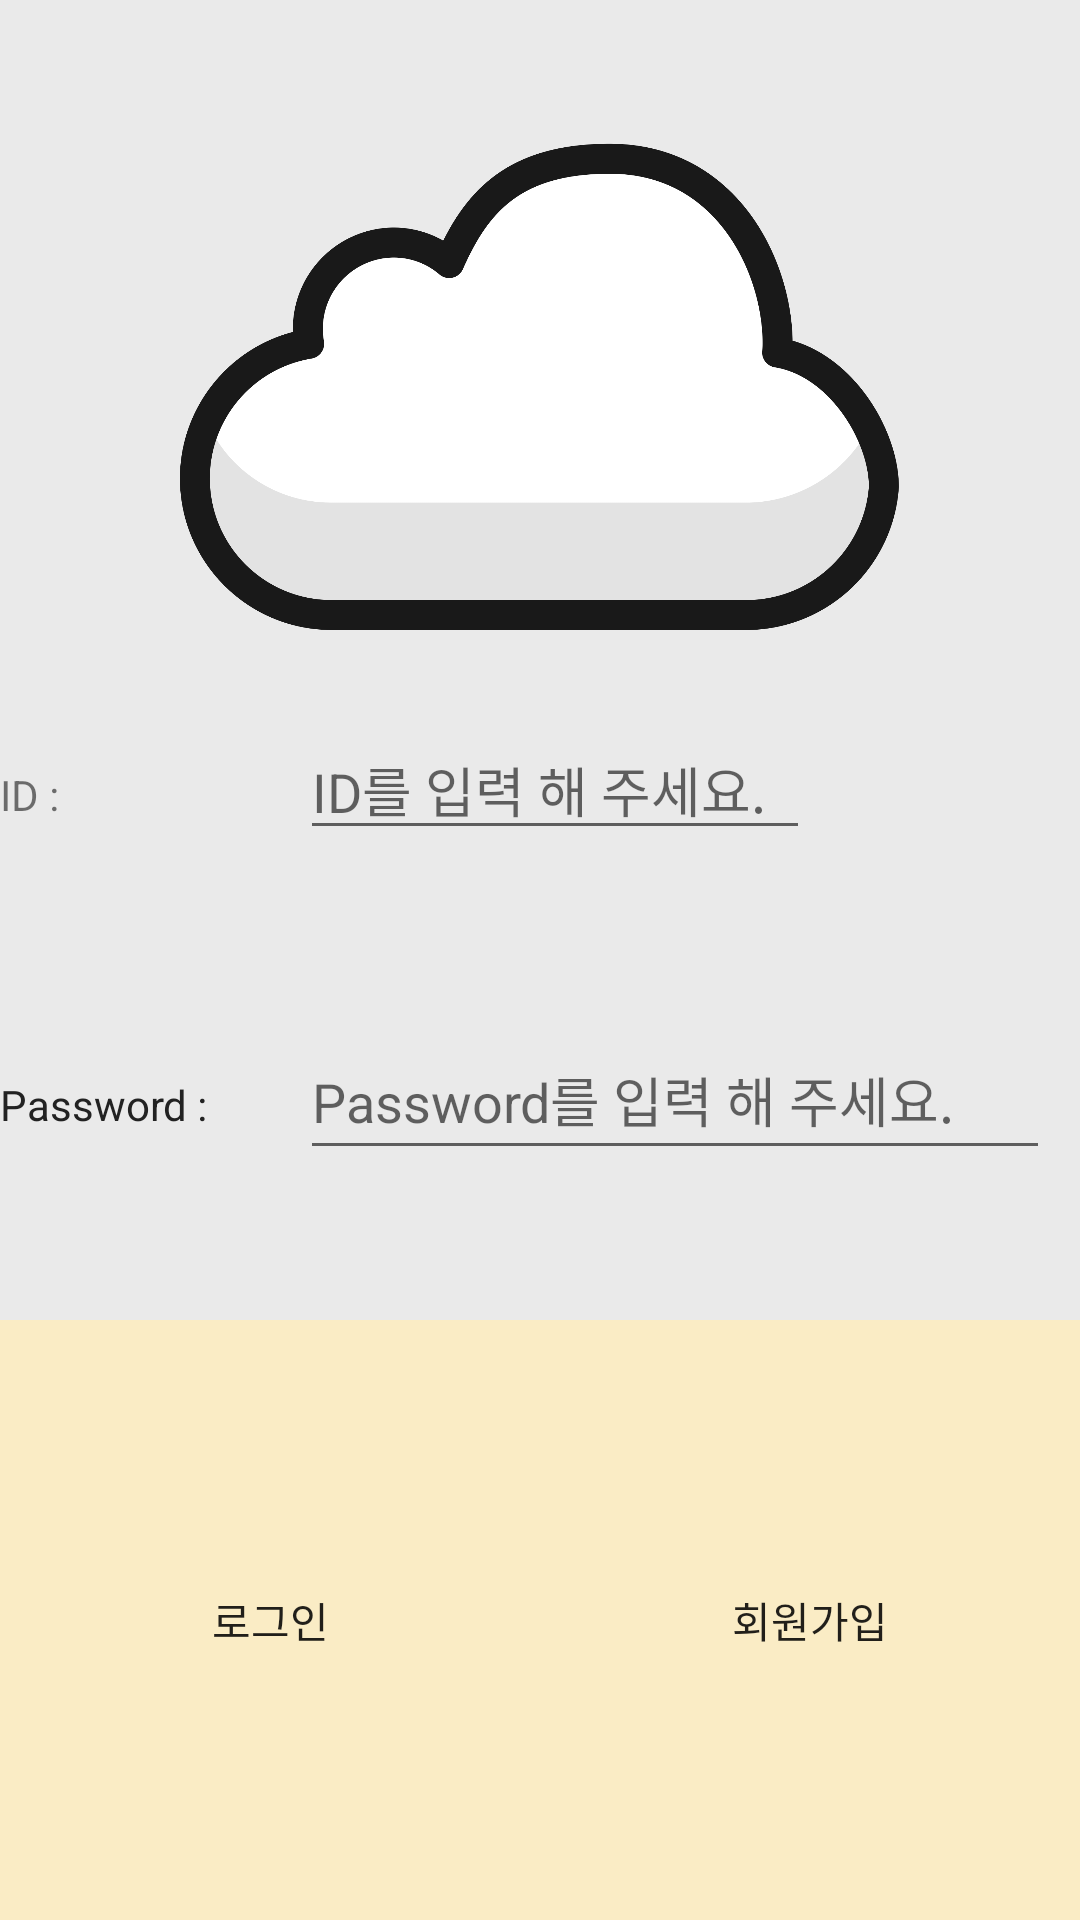

Layout XML and referenced resources for this Android screen:
<!-- AndroidManifest.xml: application theme Theme.Login02_Application -->
<!-- res/layout/activity_login.xml -->
<?xml version="1.0" encoding="utf-8" ?>
<LinearLayout xmlns:android="http://schemas.android.com/apk/res/android"
    xmlns:tools="http://schemas.android.com/tools"
    android:layout_width="match_parent"
    android:layout_height="match_parent"
    tools:context=".MainActivity"
    android:background="#EAEAEA"
    android:orientation="vertical">

    <ImageView
        android:layout_width="match_parent"
        android:layout_height="40dp"
        android:layout_weight="1"
        android:src="@drawable/cl" />

    <LinearLayout
            android:orientation="vertical"
            android:layout_width="match_parent"
            android:layout_height="0dp"
            android:layout_weight="1"
            >
            <LinearLayout
                android:layout_width="match_parent"
                android:layout_height="0dp"
                android:layout_weight="1"
                >
                <TextView
                    android:id="@+id/usernameLabel"
                    android:layout_width="100dp"
                    android:layout_height="wrap_content"
                    android:text="ID : "/>

                <EditText
                    android:id="@+id/usernameInput"
                    android:layout_width="170dp"
                    android:layout_height="wrap_content"
                    android:hint="ID를 입력 해 주세요." />
            </LinearLayout>
            <LinearLayout
                android:layout_width="match_parent"
                android:layout_height="0dp"
                android:layout_weight="1"
                >
                <TextView
                    android:id="@+id/passwordLabel"
                    android:text="Password : "
                    android:textColor="#ff222222"
                    android:layout_width="100dp"
                    android:layout_height="wrap_content"
                    />
                <EditText
                    android:id="@+id/passwordInput"
                    android:layout_width="250dp"
                    android:layout_height="50dp"
                    android:hint="Password를 입력 해 주세요." />
            </LinearLayout>
        </LinearLayout>
    <LinearLayout
        android:layout_width="match_parent"
        android:layout_height="0dp"
        android:layout_weight="1">

        <Button
            android:id="@+id/loginButton"
            android:layout_width="match_parent"
            android:layout_height="match_parent"
            android:layout_weight="1"
            android:text="로그인"
            android:background="#FAECC5"
            />
        <Button
            android:layout_width="match_parent"
            android:layout_height="match_parent"
            android:layout_weight="1"
            android:text="회원가입"
            android:background="#FAECC5"/>
    </LinearLayout>
</LinearLayout>
<!-- resources referenced by this layout -->
<resources>
  <!-- drawable cl: png bitmap (drawable-v24, 77692 bytes) -->
  <style name="Theme.Login02_Application" parent="Theme.MaterialComponents.DayNight.DarkActionBar">
          
          <item name="colorPrimary">@color/purple_200</item>
          <item name="colorPrimaryVariant">@color/purple_500</item>
          <item name="colorOnPrimary">@color/white</item>
          
          <item name="colorSecondary">@color/teal_200</item>
          <item name="colorSecondaryVariant">@color/teal_700</item>
          <item name="colorOnSecondary">@color/black</item>
          
          <item name="android:statusBarColor" tools:targetApi="l">?attr/colorPrimaryVariant</item>
          
      </style>
  <!-- not gathered from this repository: default colours our renderer supplied (Android Studio template values) -->
  <color name="purple_200">#FFBB86FC</color>
  <color name="purple_500">#FF6200EE</color>
  <color name="teal_200">#FF03DAC5</color>
  <color name="teal_700">#FF018786</color>
  <color name="black">#FF000000</color>
  <color name="white">#FFFFFFFF</color>
</resources>
